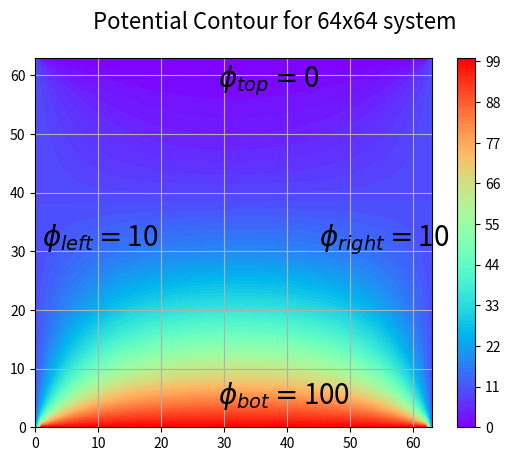

Here is the Python script that generated this plot:
"""
[redacted]
Description  : Laplace equation on square grid
[redacted]
"""

import numpy as np
import matplotlib.pyplot as plt
import matplotlib.cm as cm

# maximum iteration, system size
maxiter = 500; L = 64; dx = 1

# boundary conditions
P = np.zeros((L,L))
Ptop = 0; Pbot = 100; Pleft = 10; Pright = 10
P[(L-1):,:     ] = Ptop
P[:1    ,:     ] = Pbot
P[:     ,(L-1):] = Pright
P[:     ,:1    ] = Pleft

# Start the iteration
for iteration in range(0, maxiter):
   for i in range(1, L-1, dx):
       for j in range(1, L-1, dx):
           P[i,j] = 0.25*(P[i+1][j] + P[i-1][j] + P[i][j+1] + P[i][j-1])
            
# Contour plot
X,Y = np.meshgrid(np.arange(0,L), np.arange(0,L))
plt.suptitle("Potential Contour for "+str(L)+"x"+str(L)+" system", size=16)
plt.contourf(X, Y, P, 100, cmap=cm.rainbow) # interpolating points = 100
plt.text(29, 4,r'$\phi_{bot} = $'  +str(Pbot), size = 20)
plt.text(29,58,r'$\phi_{top} = $'  +str(Ptop), size = 20)
plt.text(1, 31,r'$\phi_{left} = $' +str(Pleft),size = 20)
plt.text(45,31,r'$\phi_{right} = $'+str(Pleft),size = 20)
plt.colorbar()
plt.grid()
plt.show()
